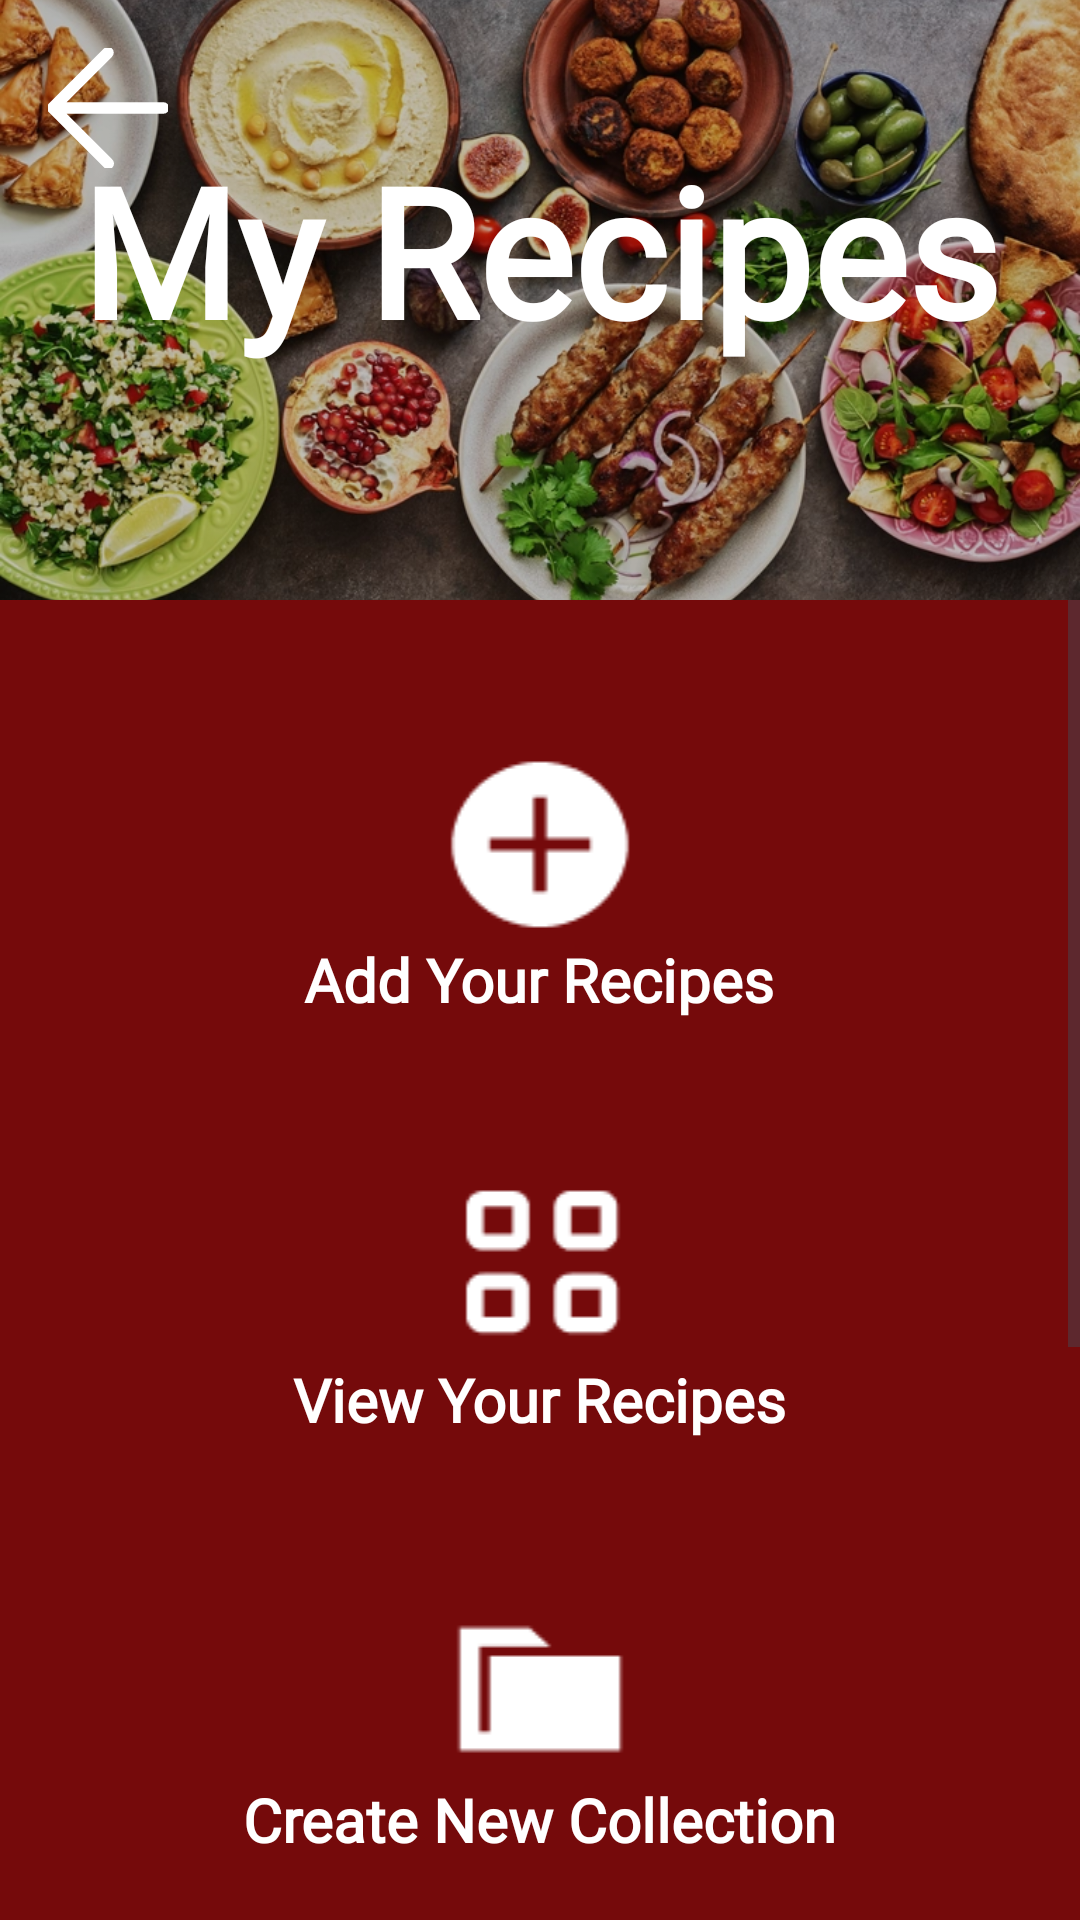

Here is an Android app screen rendered from its layout file. Give the layout XML and the strings, colors and styles it references.
<!-- AndroidManifest.xml: application theme Theme.GourmetGuruOPSCPOE -->
<!-- res/layout/fragment_my_recipes.xml -->
<?xml version="1.0" encoding="utf-8"?>
<FrameLayout xmlns:android="http://schemas.android.com/apk/res/android"
    xmlns:app="http://schemas.android.com/apk/res-auto"
    xmlns:tools="http://schemas.android.com/tools"
    android:layout_width="match_parent"
    android:layout_height="match_parent"
    android:background="?android:attr/colorBackground"
    tools:context=".MyRecipesFragment">

    <LinearLayout
        android:layout_width="match_parent"
        android:layout_height="match_parent"
        android:orientation="vertical">

        <androidx.constraintlayout.widget.ConstraintLayout
            android:id="@+id/constlayHeader"
            android:layout_width="match_parent"
            android:layout_height="200dp"
            android:orientation="vertical">

            <ImageView
                android:id="@+id/MyRecipesHeaderImage"
                android:layout_width="0dp"
                android:layout_height="0dp"
                android:scaleType="centerCrop"
                android:src="@drawable/headerphoto"
                app:layout_constraintBottom_toBottomOf="parent"
                app:layout_constraintEnd_toEndOf="parent"
                app:layout_constraintStart_toStartOf="parent"
                app:layout_constraintTop_toTopOf="parent" />

            <View
                android:id="@+id/view"
                android:layout_width="0dp"
                android:layout_height="0dp"
                android:background="#40000000"
                app:layout_constraintBottom_toBottomOf="parent"
                app:layout_constraintEnd_toEndOf="parent"
                app:layout_constraintStart_toStartOf="parent"
                app:layout_constraintTop_toTopOf="parent" />

            <TextView
                android:id="@+id/textView6"
                android:layout_width="353dp"
                android:layout_height="114dp"
                android:fontFamily="@font/cherry_swash_bold"
                android:text="@string/my_recipes"
                android:textAlignment="center"
                android:textColor="@android:color/white"
                android:textSize="60sp"
                android:textStyle="bold"
                app:layout_constraintBottom_toBottomOf="parent"
                app:layout_constraintEnd_toEndOf="parent"
                app:layout_constraintStart_toStartOf="parent"
                app:layout_constraintTop_toTopOf="parent" />

            <ImageView
                android:id="@+id/btnBack"
                android:layout_width="40dp"
                android:layout_height="40dp"
                android:layout_marginStart="16dp"
                android:layout_marginTop="16dp"
                android:src="@drawable/vectorbackarrowwhite"
                app:layout_constraintStart_toStartOf="parent"
                app:layout_constraintTop_toTopOf="parent" />

        </androidx.constraintlayout.widget.ConstraintLayout>

        <ScrollView
            android:layout_width="match_parent"
            android:layout_height="match_parent">

            <LinearLayout
                android:layout_width="match_parent"
                android:layout_height="wrap_content"
                android:orientation="vertical" >

                <ImageView
                    android:id="@+id/imgAddRecipes"
                    android:layout_width="match_parent"
                    android:layout_height="wrap_content"
                    android:paddingTop="50dp"
                    android:layout_gravity="center_horizontal"
                    android:src="@drawable/addbutton" />

                <TextView
                    android:id="@+id/txtAddRecipe"
                    android:layout_width="wrap_content"
                    android:layout_height="wrap_content"
                    android:layout_gravity="center_horizontal"
                    android:fontFamily="@font/lora"
                    android:text="@string/add_your_recipes"
                    android:textColor="@android:color/white"
                    android:textSize="20sp"
                    android:textStyle="bold" />

                <LinearLayout
                    android:layout_width="match_parent"
                    android:layout_height="wrap_content"
                    android:orientation="vertical" >

                    <ImageView
                        android:id="@+id/imgViewRecipes"
                        android:layout_width="match_parent"
                        android:layout_height="wrap_content"
                        android:paddingTop="50dp"
                        android:layout_gravity="center_horizontal"
                        android:src="@drawable/viewrecipes" />

                    <TextView
                        android:id="@+id/txtViewRecipe"
                        android:layout_width="wrap_content"
                        android:layout_height="wrap_content"
                        android:layout_gravity="center_horizontal"
                        android:fontFamily="@font/lora"
                        android:text="@string/view_your_recipes"
                        android:textColor="@android:color/white"
                        android:textSize="20sp"
                        android:textStyle="bold" />
                </LinearLayout>


                <LinearLayout
                    android:layout_width="match_parent"
                    android:layout_height="wrap_content"
                    android:orientation="vertical" >

                    <ImageView
                        android:id="@+id/imgAddCollections"
                        android:layout_width="match_parent"
                        android:layout_height="wrap_content"
                        android:paddingTop="50dp"
                        android:layout_gravity="center_horizontal"
                        android:src="@drawable/filecollection" />

                    <TextView
                        android:id="@+id/txtCreateCollection"
                        android:layout_width="wrap_content"
                        android:layout_height="wrap_content"
                        android:layout_gravity="center_horizontal"
                        android:fontFamily="@font/lora"
                        android:text="@string/create_new_collection"
                        android:textColor="@android:color/white"
                        android:textSize="20sp"
                        android:textStyle="bold" />
                </LinearLayout>

                <LinearLayout
                    android:layout_width="match_parent"
                    android:layout_height="wrap_content"
                    android:orientation="vertical" >

                    <ImageView
                        android:id="@+id/imgCollections"
                        android:layout_width="match_parent"
                        android:layout_height="wrap_content"
                        android:paddingTop="50dp"
                        android:layout_gravity="center_horizontal"
                        android:src="@drawable/viewcollections" />

                    <TextView
                        android:id="@+id/txtViewCollections"
                        android:layout_width="wrap_content"
                        android:layout_height="wrap_content"
                        android:layout_gravity="center_horizontal"
                        android:fontFamily="@font/lora"
                        android:text="@string/view_your_collections"
                        android:textColor="@android:color/white"
                        android:textSize="20sp"
                        android:textStyle="bold" />
                </LinearLayout>


                

                <LinearLayout
                    android:layout_width="match_parent"
                    android:layout_height="wrap_content"
                    android:orientation="vertical" >


                    <ImageView
                        android:id="@+id/imgTimer"
                        android:layout_width="match_parent"
                        android:layout_height="wrap_content"
                        android:paddingTop="50dp"
                        android:layout_gravity="center_horizontal"
                        android:src="@drawable/evenbiggerclock" />

                    <TextView
                        android:id="@+id/txtTimer"
                        android:layout_width="wrap_content"
                        android:layout_height="wrap_content"
                        android:layout_gravity="center_horizontal"
                        android:fontFamily="@font/lora"
                        android:text="@string/timer"
                        android:textColor="@android:color/white"
                        android:textSize="20sp"
                        android:textStyle="bold" />
                </LinearLayout>

                <LinearLayout
                    android:layout_width="match_parent"
                    android:layout_height="wrap_content"
                    android:orientation="vertical" >


                    <TextView
                        android:id="@+id/txtSpacer"
                        android:layout_width="wrap_content"
                        android:layout_height="wrap_content"
                        android:layout_gravity="center_horizontal"
                        android:fontFamily="@font/lora"
                        android:text=""
                        android:layout_marginTop="50dp"
                        android:textColor="@android:color/white"
                        android:textSize="20sp"
                        android:textStyle="bold" />
                </LinearLayout>

            </LinearLayout>

        </ScrollView>

    </LinearLayout>


</FrameLayout>
<!-- resources referenced by this layout -->
<resources>
  <!-- drawable addbutton: png bitmap (drawable, 790 bytes) -->
  <!-- drawable evenbiggerclock: png bitmap (drawable, 892 bytes) -->
  <!-- drawable filecollection: png bitmap (drawable, 360 bytes) -->
  <!-- drawable headerphoto: webp bitmap (drawable, 262340 bytes) -->
  <!-- drawable starrecipes: png bitmap (drawable, 632 bytes) -->
  <!-- drawable vectorbackarrowwhite (drawable) -->
  <vector xmlns:android="http://schemas.android.com/apk/res/android" android:height="30dp" android:viewportHeight="52" android:viewportWidth="52" android:width="30dp">
        
      <path android:fillColor="#ffffff" android:pathData="M50,24H6.83L27.41,3.41a2,2 0,0 0,0 -2.82,2 2,0 0,0 -2.82,0l-24,24a1.79,1.79 0,0 0,-0.25 0.31A1.19,1.19 0,0 0,0.25 25c0,0.07 -0.07,0.13 -0.1,0.2l-0.06,0.2a0.84,0.84 0,0 0,0 0.17,2 2,0 0,0 0,0.78 0.84,0.84 0,0 0,0 0.17l0.06,0.2c0,0.07 0.07,0.13 0.1,0.2a1.19,1.19 0,0 0,0.09 0.15,1.79 1.79,0 0,0 0.25,0.31l24,24a2,2 0,1 0,2.82 -2.82L6.83,28H50a2,2 0,0 0,0 -4Z" android:strokeColor="#ffffff" android:strokeWidth="1"/>
      
  </vector>
  <!-- drawable viewcollections: png bitmap (drawable, 1155 bytes) -->
  <!-- drawable viewrecipes: png bitmap (drawable, 748 bytes) -->
  <string name="add_your_recipes">Add Your Recipes</string>
  <string name="create_new_collection">Create New Collection</string>
  <string name="my_recipes">My Recipes</string>
  <string name="timer">Timer</string>
  <string name="view_your_collections">View Your Collections</string>
  <string name="view_your_recipes">View Your Recipes</string>
  <style name="Theme.GourmetGuruOPSCPOE" parent="Base.Theme.GourmetGuruOPSCPOE" />
  <style name="Base.Theme.GourmetGuruOPSCPOE" parent="Theme.Material3.DayNight.NoActionBar">
          //Testing for light mode
          <item name="android:colorBackground">#750A0B</item>
  
          <item name="android:textColor">#FF000000</item> 
  
  
      </style>
</resources>
